Dataset: ecg_image_data (GitHub, nithishthammatam/final_project_02). Classes: fusion beat, normal beat, supraventricular beat, ventricular beat.

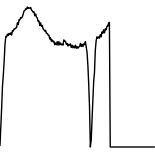
Label: normal beat

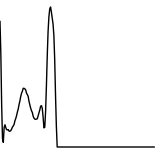
Label: normal beat

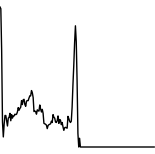
Label: normal beat

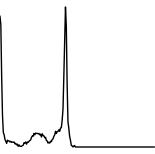
Label: normal beat

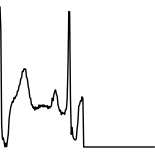
Label: normal beat

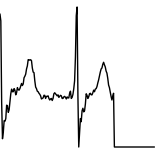
Label: supraventricular beat
